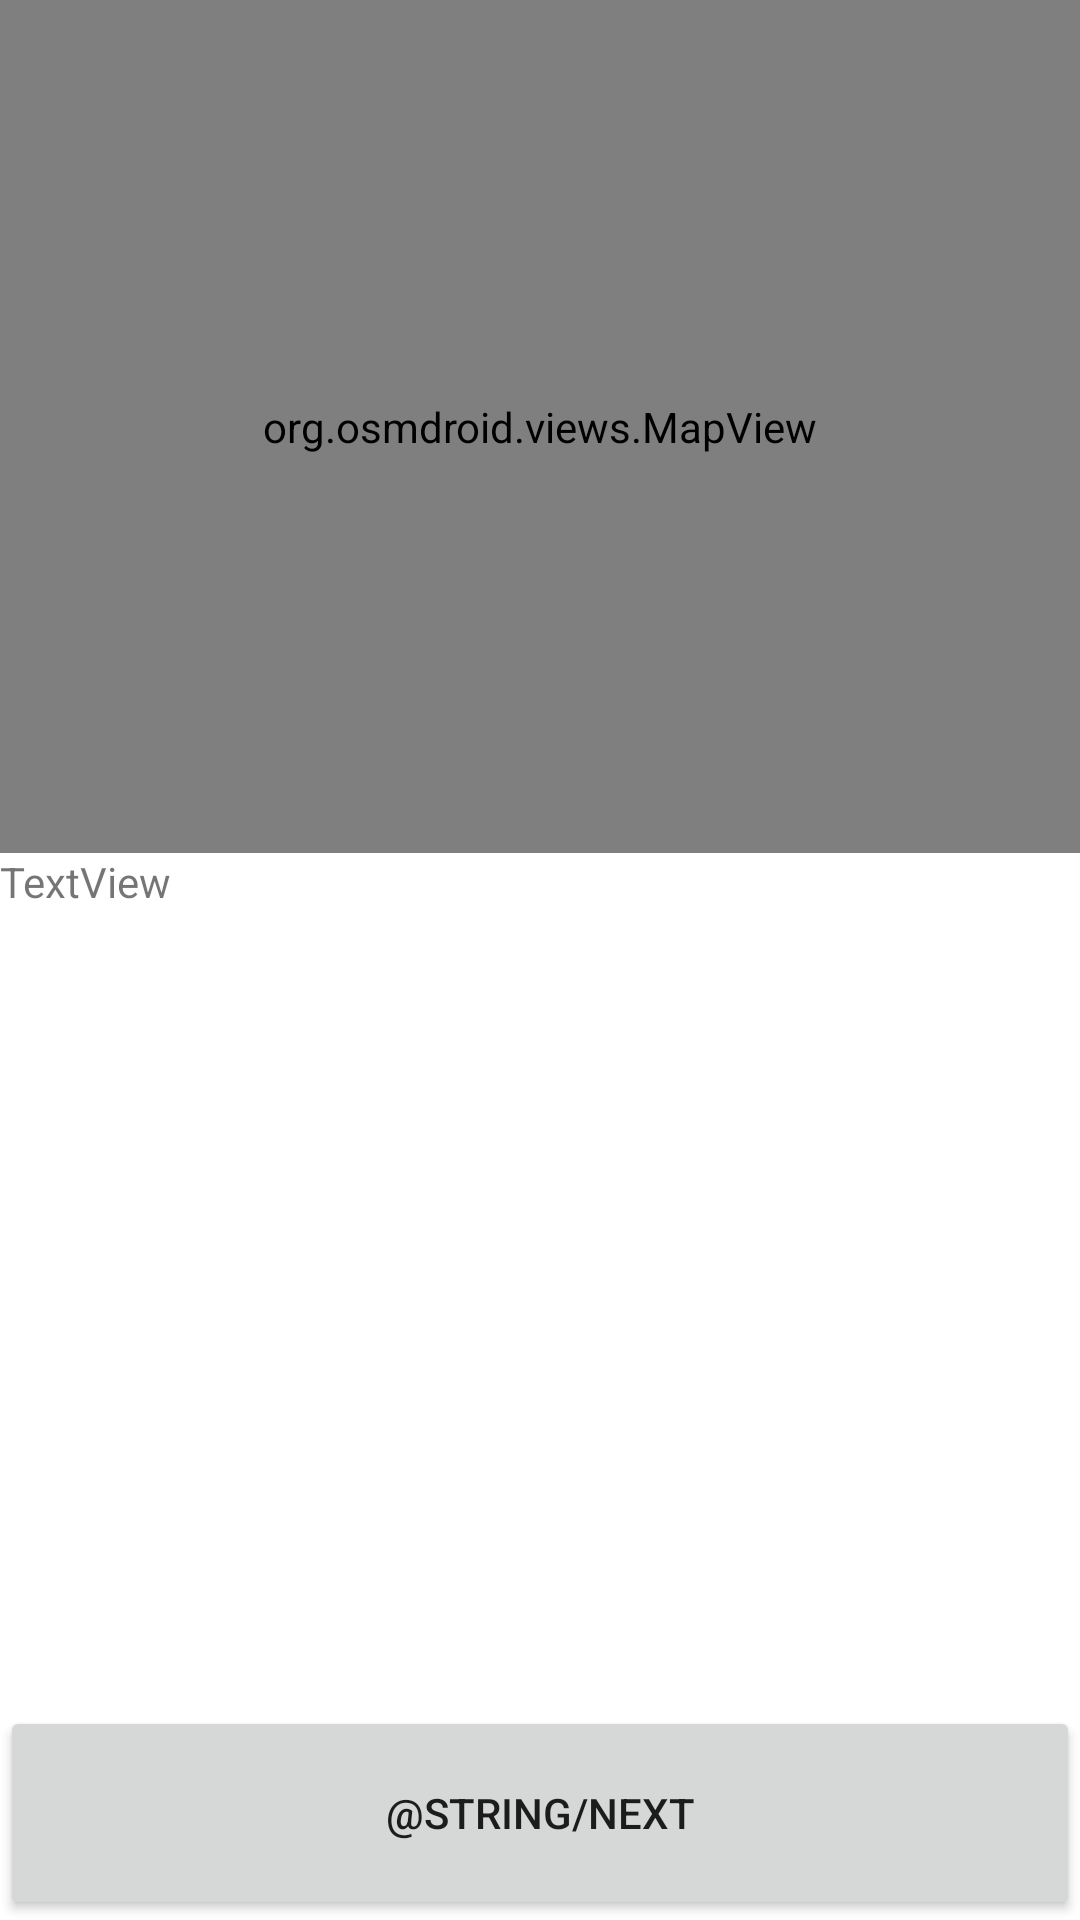

Here is an Android app screen rendered from its layout file. Give the layout XML and the strings, colors and styles it references.
<!-- AndroidManifest.xml: application theme Theme.CyclemapAndroidUploadClient -->
<!-- res/layout/fragment_coordinates.xml -->
<?xml version="1.0" encoding="utf-8"?>
<androidx.constraintlayout.widget.ConstraintLayout xmlns:android="http://schemas.android.com/apk/res/android"
    xmlns:app="http://schemas.android.com/apk/res-auto"
    xmlns:tools="http://schemas.android.com/tools"
    android:id="@+id/main"
    android:layout_width="match_parent"
    android:layout_height="match_parent"
    tools:context=".ui.main.CoordinatesFragment">

    <LinearLayout
        android:layout_width="match_parent"
        android:layout_height="match_parent"
        android:orientation="vertical">

        <org.osmdroid.views.MapView
            android:id="@+id/map"
            tilesource="Mapnik"
            android:layout_width="match_parent"
            android:layout_height="0dp"
            android:layout_weight="1">
        </org.osmdroid.views.MapView>

        <TextView
            android:id="@+id/textView"
            android:layout_width="match_parent"
            android:layout_height="0dp"
            android:layout_weight="1"
            android:text="TextView" />

        <Button
            android:id="@+id/button_first"
            android:layout_width="match_parent"
            android:text="@string/next"
            android:layout_height="0dp"
            android:layout_weight="0.25"/>
    </LinearLayout>
</androidx.constraintlayout.widget.ConstraintLayout>
<!-- resources referenced by this layout -->
<resources>
  <style name="Theme.CyclemapAndroidUploadClient" parent="Theme.MaterialComponents.DayNight.DarkActionBar">
          
          <item name="colorPrimary">@color/light_green</item>
          <item name="colorPrimaryVariant">@color/green</item>
          <item name="colorOnPrimary">@color/white</item>
          
          <item name="android:statusBarColor" tools:targetApi="l">?attr/colorPrimaryVariant</item>
          
      </style>
  <color name="light_green">#8BC34A</color>
  <color name="green">#4CAF50</color>
  <color name="white">#FFFFFFFF</color>
</resources>
